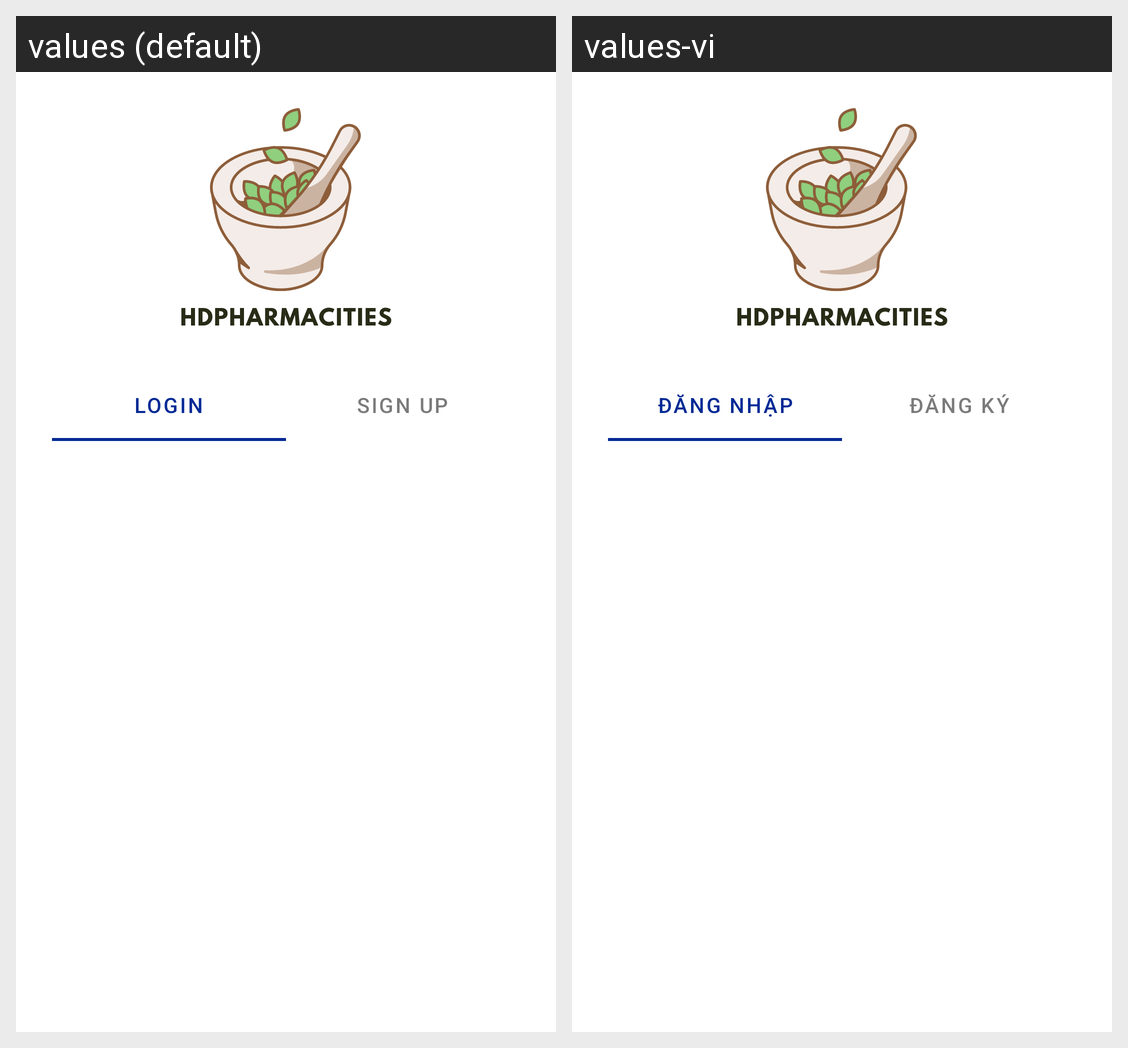

For this localized Android screen grid, give each drawn string resource with its value in every locale shown.
Android screen res/layout/activity_login_signup.xml rendered under 2 locales, left to right: values (default), values-vi. Device: Nexus 5 (rendered at 1080×1920; each locale shown at half size, 540×960, under a caption strip naming it); theme Theme.HDPharmacities.
Strings drawn on this screen, with the default value and each locale's value (text and hints the layout hard-codes, and strings that could not be matched under every locale, appear in the picture but are not listed):

login_tab_text
  values: Login
  values-vi: Đăng nhập

signup_tab_text
  values: Sign Up
  values-vi: Đăng ký
